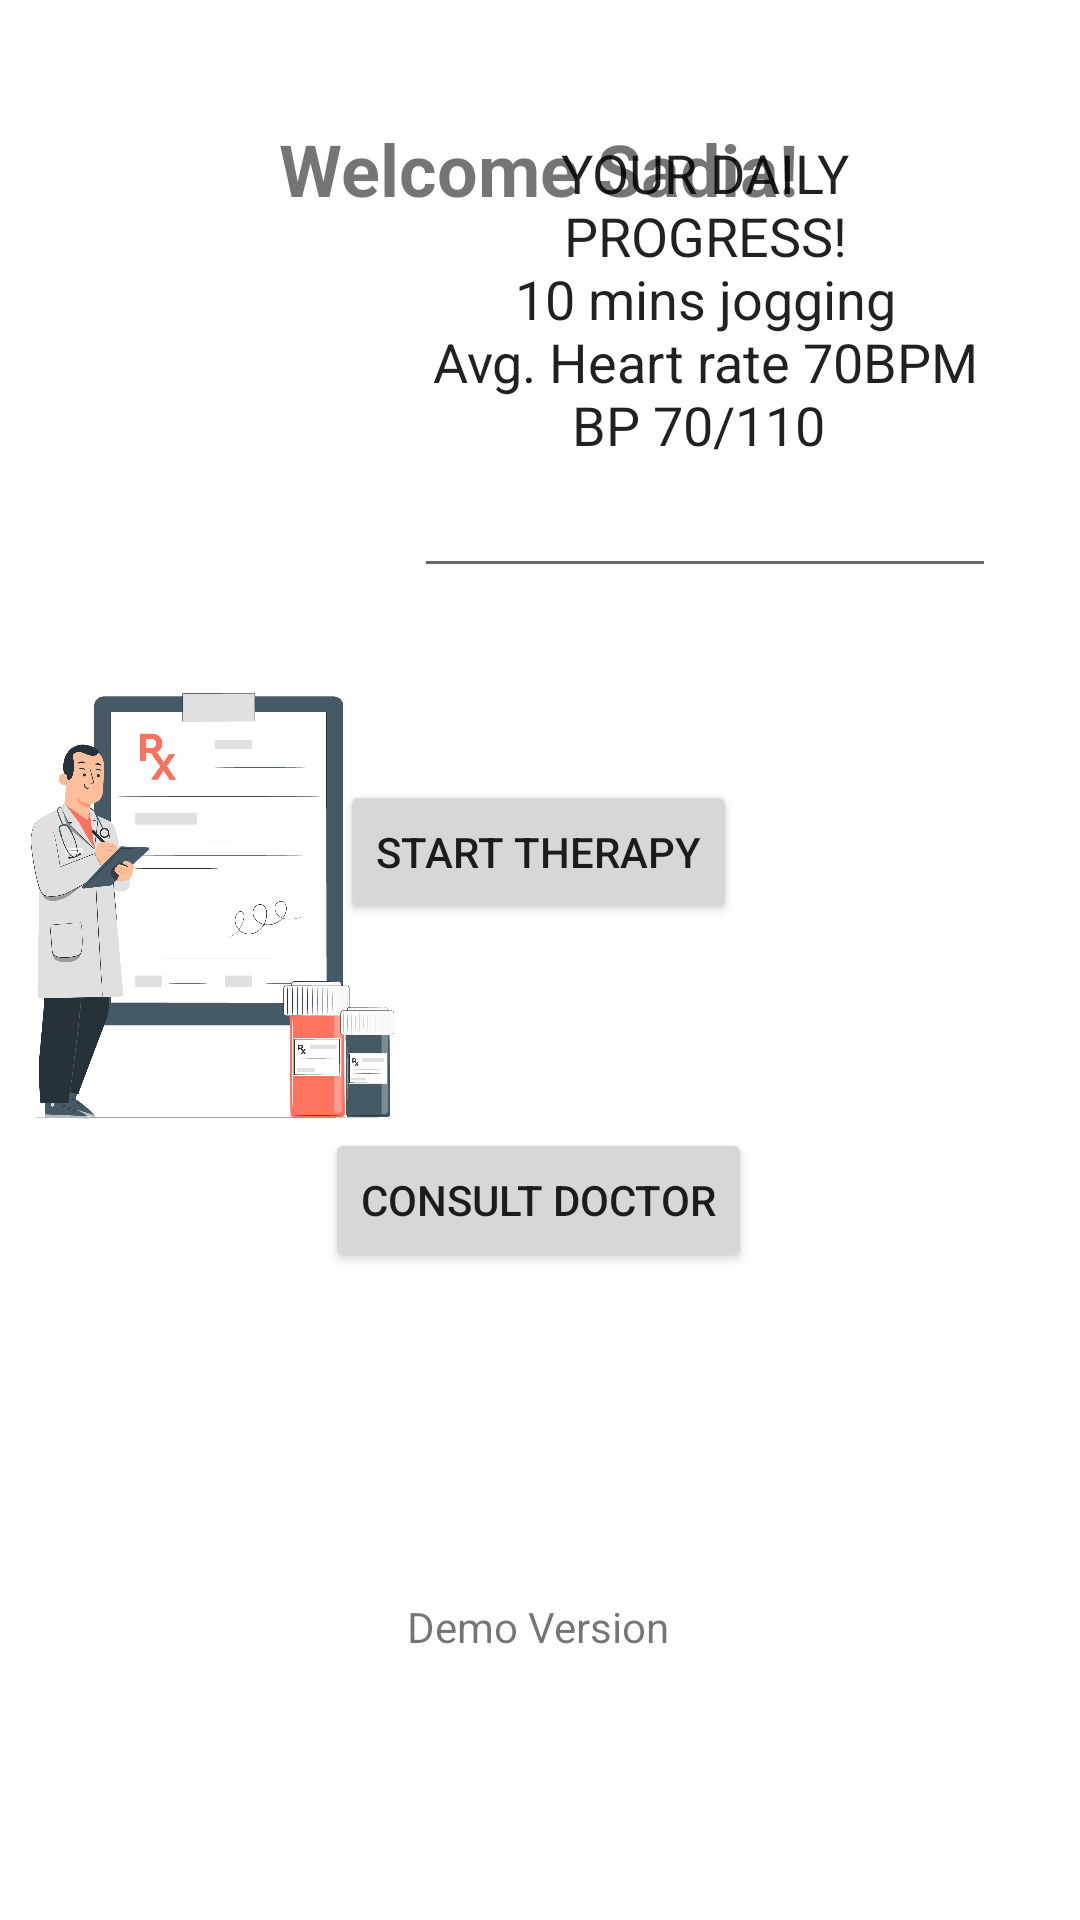

This screen was rendered from an Android layout file. Write that file and the resources it references.
<!-- AndroidManifest.xml: application theme Theme.MedoConnect -->
<!-- res/layout/activity_patient_panel.xml -->
<?xml version="1.0" encoding="utf-8"?>
<androidx.constraintlayout.widget.ConstraintLayout xmlns:android="http://schemas.android.com/apk/res/android"
    xmlns:app="http://schemas.android.com/apk/res-auto"
    xmlns:tools="http://schemas.android.com/tools"
    android:layout_width="match_parent"
    android:layout_height="match_parent"
    tools:context=".patient.patient_panel">

    <TextView
        android:id="@+id/welcome_patiient"
        android:layout_width="wrap_content"
        android:layout_height="wrap_content"
        android:layout_marginTop="40dp"
        android:text="Welcome Sadia!"
        android:textSize="24sp"
        android:textStyle="bold"
        app:layout_constraintEnd_toEndOf="parent"
        app:layout_constraintHorizontal_bias="0.497"
        app:layout_constraintStart_toStartOf="parent"
        app:layout_constraintTop_toTopOf="parent" />

    <ImageView
        android:id="@+id/women_icon"
        android:layout_width="182dp"
        android:layout_height="109dp"
        android:layout_marginTop="8dp"
        app:layout_constraintEnd_toEndOf="parent"
        app:layout_constraintHorizontal_bias="0.48"
        app:layout_constraintStart_toStartOf="parent"
        app:layout_constraintTop_toBottomOf="@+id/welcome_patiient"
        app:srcCompat="@drawable/woman_icon" />

    <ImageView
        android:id="@+id/doc_prespcribe_icon"
        android:layout_width="159dp"
        android:layout_height="197dp"
        android:layout_marginTop="12dp"
        app:layout_constraintEnd_toStartOf="@+id/patient_vitals"
        app:layout_constraintStart_toStartOf="parent"
        app:layout_constraintTop_toBottomOf="@+id/women_icon"
        app:srcCompat="@drawable/doc_prescription_1" />

    <EditText
        android:id="@+id/patient_vitals"
        android:layout_width="194dp"
        android:layout_height="196dp"
        android:layout_marginEnd="28dp"
        android:ems="10"
        android:foregroundGravity="center"
        android:gravity="center|center_horizontal|center_vertical"
        android:inputType="textMultiLine"
        android:text="YOUR DAILY PROGRESS!
                      10 mins jogging
                      Avg. Heart rate 70BPM
                      BP 70/110 "
        app:layout_constraintEnd_toEndOf="parent"
        tools:layout_editor_absoluteY="203dp" />

    <Button
        android:id="@+id/therapy_button"
        android:layout_width="wrap_content"
        android:layout_height="wrap_content"
        android:layout_marginTop="64dp"
        android:text="START THERAPY"
        app:layout_constraintBottom_toBottomOf="parent"
        app:layout_constraintEnd_toEndOf="parent"
        app:layout_constraintHorizontal_bias="0.498"
        app:layout_constraintStart_toStartOf="parent"
        app:layout_constraintTop_toBottomOf="@+id/patient_vitals"
        app:layout_constraintVertical_bias="0.0" />

    <Button
        android:id="@+id/consult_button"
        android:layout_width="wrap_content"
        android:layout_height="wrap_content"
        android:layout_marginTop="32dp"
        android:text="CONSULT DOCTOR"
        app:layout_constraintBottom_toTopOf="@+id/text_demo"
        app:layout_constraintEnd_toEndOf="parent"
        app:layout_constraintHorizontal_bias="0.497"
        app:layout_constraintStart_toStartOf="parent"
        app:layout_constraintTop_toBottomOf="@+id/therapy_button"
        app:layout_constraintVertical_bias="0.25" />

    <TextView
        android:id="@+id/text_demo"
        android:layout_width="wrap_content"
        android:layout_height="wrap_content"
        android:layout_marginTop="136dp"
        android:text="Demo Version"
        app:layout_constraintBottom_toBottomOf="parent"
        app:layout_constraintEnd_toEndOf="parent"
        app:layout_constraintHorizontal_bias="0.498"
        app:layout_constraintStart_toStartOf="parent"
        app:layout_constraintTop_toBottomOf="@+id/therapy_button" />
</androidx.constraintlayout.widget.ConstraintLayout>
<!-- resources referenced by this layout -->
<resources>
  <!-- drawable doc_prescription_1: png bitmap (drawable, 119219 bytes) -->
  <style name="Theme.MedoConnect" parent="Theme.MaterialComponents.DayNight.DarkActionBar">
          
          <item name="colorPrimary">@color/purple_500</item>
          <item name="colorPrimaryVariant">@color/purple_700</item>
          <item name="colorOnPrimary">@color/white</item>
          
          <item name="colorSecondary">@color/teal_200</item>
          <item name="colorSecondaryVariant">@color/teal_700</item>
          <item name="colorOnSecondary">@color/black</item>
          
          <item name="android:statusBarColor">?attr/colorPrimaryVariant</item>
          
      </style>
  <!-- not gathered from this repository: default colours our renderer supplied (Android Studio template values) -->
  <color name="purple_500">#FF6200EE</color>
  <color name="purple_700">#FF3700B3</color>
  <color name="teal_200">#FF03DAC5</color>
  <color name="teal_700">#FF018786</color>
  <color name="black">#FF000000</color>
  <color name="white">#FFFFFFFF</color>
</resources>
